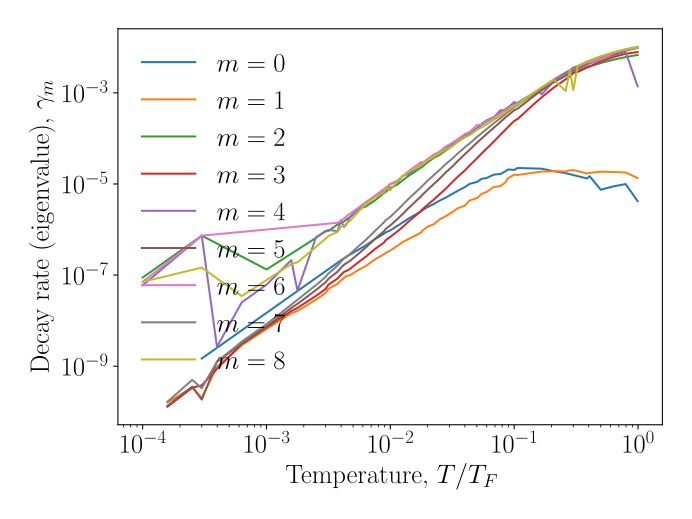

Data behind this chart, as committed beside it:
T, T_requested, gamma_0, gamma_1, gamma_2, gamma_3, gamma_4, gamma_5, gamma_6, gamma_7, gamma_8
0.0001, 0.0001, , 0.0000000000e+00, 8.8290592315e-08, 0.0000000000e+00, 5.9618651049e-08, 0.0000000000e+00, 7.1139572252e-08, 0.0000000000e+00, 7.1189256553e-08
0.0001585, 0.0001585, , 1.6053937778e-10, , 1.2872006814e-10, , 1.3497911870e-10, , 1.6530285172e-10, 
0.0002512, 0.0002512, , 3.3904547644e-10, , 3.3620189229e-10, , 3.5543394517e-10, , 5.0050033045e-10, 
0.0003, 0.0003, 1.4734103292e-09, 2.0329780778e-10, 7.3420494381e-07, 3.8021359704e-10, 7.3418154536e-07, 1.8434935265e-10, 7.3425974091e-07, 3.2838019851e-10, 1.4593075136e-07
0.0003981, 0.0003981, , 9.5799192977e-10, , 8.7956937438e-10, 2.6560436271e-09, 1.2410085608e-09, , 1.2608308238e-09, 
0.000631, 0.000631, , 2.8892650850e-09, , 3.0530062948e-09, 2.5144584865e-08, 3.1640990677e-09, , 3.4543065763e-09, 3.4632282106e-08
0.001, 0.001, , 6.5339351034e-09, 1.3258841073e-07, 7.1333786893e-09, 6.1539531971e-08, 7.4827848147e-09, , 8.4038384318e-09, 
0.001585, 0.001585, , 1.4570002781e-08, , 1.6274158629e-08, 2.1342297183e-07, 1.8986707898e-08, , 2.2355092167e-08, 1.7508338311e-07
0.001778, 0.001778, , 1.6254689593e-08, , 1.9058205693e-08, 4.5316616962e-08, 2.3344533920e-08, , 2.8714582315e-08, 1.9072522647e-07
0.002512, 0.002512, , 2.8932355824e-08, 6.5731498203e-07, 3.5004441372e-08, 6.7998805110e-07, 4.7151540101e-08, , 6.0445614722e-08, 4.1567482306e-07
0.003, 0.003, , 4.0347802855e-08, 9.3589242563e-07, 4.9482391254e-08, , 6.9460679900e-08, , 9.1076340929e-08, 6.3209908441e-07
0.003162, 0.003162, , 4.9713490827e-08, 9.3155409961e-07, 6.1570645019e-08, 9.8045683597e-07, 8.2759149223e-08, , 1.0881545450e-07, 7.2052213400e-07
0.00375, 0.00375, , 6.4264058136e-08, 1.2974146542e-06, 8.3992564520e-08, 9.1961427985e-07, 1.1878404190e-07, 1.4048733517e-06, 1.6146336017e-07, 8.8616199285e-07
0.003981, 0.003981, 2.0949238952e-07, 7.6031606394e-08, 1.3982825935e-06, 1.0037810954e-07, 1.6028189192e-06, 1.4441965847e-07, , 1.9581986069e-07, 1.1630187317e-06
0.00422, 0.00422, , 8.6806710869e-08, 1.4947580992e-06, 1.1695317905e-07, 1.1371503143e-06, 1.6755783143e-07, 1.7520010481e-06, 2.3088690087e-07, 1.2083043194e-06
0.004467, 0.004467, 2.5731000805e-07, 9.6406392610e-08, 1.7127101035e-06, 1.2511305356e-07, 1.3500210802e-06, 1.8672685691e-07, 1.9902290182e-06, 2.6027588310e-07, 1.3862970667e-06
0.00469, 0.00469, , 9.8241105789e-08, 1.8326483331e-06, 1.3502043426e-07, 1.8421836991e-06, 2.0131749727e-07, , 2.8660796903e-07, 1.5126342909e-06
0.005623, 0.005623, 3.7066787372e-07, 1.3385502247e-07, 2.8705293553e-06, 1.9907100817e-07, 2.9680032523e-06, 3.0511565533e-07, , 4.4790838547e-07, 2.5924258658e-06
0.00631, 0.00631, 4.4532376808e-07, 1.5726827540e-07, 3.1831470981e-06, 2.5107823336e-07, 3.9159803884e-06, 3.9914959822e-07, 3.9210052236e-06, 5.8382767041e-07, 3.5855571016e-06
0.0075, 0.0075, 6.1256288408e-07, 2.1994790805e-07, 4.3422149245e-06, 3.7181444155e-07, 5.3123672298e-06, 6.1844441051e-07, 5.5155634577e-06, 9.2840622662e-07, 5.0478204479e-06
0.008913, 0.008913, 8.1283856891e-07, 2.8906388400e-07, 6.3250925867e-06, 5.2011222540e-07, 7.0472698166e-06, 9.2772193065e-07, , 1.4513376451e-06, 6.6152283712e-06
0.00915, 0.00915, 8.6075788800e-07, 3.0474842342e-07, 6.6216576874e-06, 5.8049191100e-07, 6.6600782203e-06, 1.0220445188e-06, , 1.5820142523e-06, 8.4368449369e-06
0.01, 0.01, 9.6100624455e-07, 3.4578139381e-07, 8.1433394816e-06, 6.9224650298e-07, 1.0118313505e-05, 1.2326628104e-06, 9.8897905110e-06, 1.9055965292e-06, 7.2745746148e-06
0.01144, 0.01144, 1.2099047631e-06, 4.4137623809e-07, 9.7640374429e-06, 9.1645735719e-07, 1.1021523225e-05, 1.7125822548e-06, 1.1978881653e-05, 2.6841673738e-06, 1.1830927320e-05
0.01259, 0.01259, 1.4314056543e-06, 5.3059645053e-07, 1.2062022560e-05, 1.1397148215e-06, 1.5067508521e-05, 2.1961762946e-06, , 3.5031296321e-06, 
0.01414, 0.01414, 1.7642498577e-06, 6.2664869407e-07, 1.5233061587e-05, 1.5224857550e-06, 1.6618913431e-05, 3.0170792277e-06, 1.9508654303e-05, 4.8227151156e-06, 1.8916525369e-05
0.01778, 0.01778, 2.5079740637e-06, 8.5990777695e-07, 2.3131265979e-05, 2.5754701435e-06, 2.6438056346e-05, 5.4075207289e-06, 3.0271715032e-05, 8.5500763899e-06, 2.5510018844e-05
0.01788, 0.01788, 2.5978931030e-06, 9.1283196440e-07, 2.3109746316e-05, 2.6810687660e-06, 2.6146348704e-05, 5.5383830743e-06, 2.8191746054e-05, 8.6905889821e-06, 2.5799261093e-05
0.02, 0.02, 3.1170145093e-06, 1.1537501527e-06, 2.9780038568e-05, 3.5008096146e-06, 3.1298053419e-05, 7.4735175097e-06, 3.5538534131e-05, 1.1790039787e-05, 3.3151184037e-05
0.02235, 0.02235, 3.6139683138e-06, 1.2993617850e-06, 3.7149367318e-05, 4.4935156571e-06, 4.3106667600e-05, 9.8704085274e-06, 4.3941503863e-05, 1.5533942015e-05, 3.9528040986e-05
0.025, 0.025, 4.3125342422e-06, 1.6691256062e-06, 4.3537277828e-05, 5.9585822797e-06, 4.6611586669e-05, 1.3047204225e-05, 5.1768830956e-05, 2.0310239812e-05, 4.7384771731e-05
0.02794, 0.02794, 4.9965539801e-06, 1.9507930862e-06, 5.4401979130e-05, 7.7917966565e-06, 6.0081461314e-05, 1.7788497387e-05, 6.6044674183e-05, 2.7158085102e-05, 5.7652347732e-05
0.03162, 0.03162, 6.0532763551e-06, 2.4184257865e-06, 6.8016397938e-05, 1.0981562882e-05, 7.5419664404e-05, 2.4061565153e-05, 8.0256513352e-05, 3.5978684308e-05, 6.7094155488e-05
0.03493, 0.03493, 7.0332677960e-06, 2.9197979209e-06, 8.4500895446e-05, 1.4300040140e-05, 8.9570553432e-05, 3.1734348669e-05, 9.6035889639e-05, 4.6445131838e-05, 8.3472526344e-05
0.04, 0.04, 8.5491215433e-06, 3.3455228061e-06, 1.0674767277e-04, 1.9862011703e-05, 1.1608338490e-04, 4.5093096688e-05, 1.2449708581e-04, 6.4212489847e-05, 1.0664569985e-04
0.04366, 0.04366, 1.0040364647e-05, 4.3388262459e-06, 1.2610470817e-04, 2.5488987392e-05, 1.2984880827e-04, 5.6349840792e-05, 1.3747173565e-04, 7.7448810035e-05, 1.1733581615e-04
0.05012, 0.05012, 1.1096476359e-05, 4.8870386110e-06, 1.6485293501e-04, 3.6603750749e-05, 1.6985627127e-04, 8.0557514969e-05, 1.9728975630e-04, 1.0823018853e-04, 1.5538956424e-04
0.05458, 0.05458, 1.2978145519e-05, 6.0297798215e-06, 2.0748045480e-04, 4.6623895744e-05, 1.9725422997e-04, 9.9190012140e-05, 1.9858243482e-04, 1.2956273258e-04, 1.7432377487e-04
0.06, 0.06, 1.3534348447e-05, 6.7050359490e-06, 2.4951794201e-04, 5.9832511600e-05, 2.3235049991e-04, 1.2545372792e-04, 2.3850640241e-04, 1.6062783566e-04, 2.0142015973e-04
0.06823, 0.06823, 1.6002043300e-05, 8.5653160257e-06, 2.9116620843e-04, 8.4258477937e-05, 2.8517735653e-04, 1.6984247759e-04, 2.8367117053e-04, 2.1353737843e-04, 2.5598879049e-04
0.07746, 0.07746, 1.6547379784e-05, 8.9449624177e-06, 3.6823565379e-04, 1.2063621425e-04, 4.1511596330e-04, 2.2890858270e-04, 3.5480875715e-04, 2.7911884662e-04, 3.1710993695e-04
0.08529, 0.08529, 1.9112155502e-05, 1.0972575001e-05, 4.4212300024e-04, 1.5644710853e-04, 4.1457970931e-04, 2.9148526888e-04, 4.2386960557e-04, 3.4630962831e-04, 3.7855507598e-04
0.08912, 0.08912, 2.0847813683e-05, 1.3391939121e-05, 4.8099881818e-04, 1.7714456824e-04, 4.4912671443e-04, 3.1858358200e-04, 4.5497938118e-04, 3.7899983493e-04, 4.1357518886e-04
0.1, 0.1, 2.0309217561e-05, 1.5996153145e-05, 5.8813209657e-04, 2.4239860918e-04, 6.3207146874e-04, 4.1530871764e-04, 5.5034226044e-04, 4.8337823630e-04, 5.1287172964e-04
0.1066, 0.1066, 2.2428887871e-05, 1.5765942874e-05, 6.0240573051e-04, 2.6634660699e-04, 5.7079761777e-04, 4.4902970455e-04, 5.8127696132e-04, 5.2993534994e-04, 5.4487881884e-04
0.1414, 0.1414, , 1.7579587208e-05, 9.6853454809e-04, 5.3933705214e-04, 8.9920328840e-04, 8.1637172091e-04, 9.5264551411e-04, 9.3926366054e-04, 9.7679008218e-04
0.1585, 0.1585, , 1.8351792592e-05, 1.1533676981e-03, 7.0804762576e-04, 1.0843438187e-03, 1.0299033729e-03, 1.1774446646e-03, 1.1739046585e-03, 1.2071942705e-03
0.1666, 0.1666, 2.1658694563e-05, 1.8693759963e-05, 1.2482559544e-03, 7.9509004313e-04, 9.2498252024e-04, 1.1368009606e-03, 1.2848513038e-03, 1.2915225905e-03, 1.3229124455e-03
0.2, 0.2, , 1.8905805366e-05, 1.6406226862e-03, 1.1898249322e-03, 1.5882711458e-03, 1.6104152920e-03, 1.7630573292e-03, 1.8066325768e-03, 1.8333950244e-03
0.2083, 0.2083, 1.9031329841e-05, 1.9180957763e-05, 1.7389253170e-03, 1.2959369949e-03, 1.6966242656e-03, 1.7351148749e-03, 1.8887147562e-03, 1.9411093554e-03, 1.9667835625e-03
0.2604, 0.2604, 1.7292363817e-05, 1.8748016600e-05, 2.3400471364e-03, 1.9885565622e-03, 2.4063543446e-03, 2.5387381766e-03, 2.7041355844e-03, 2.8050394885e-03, 1.0972035760e-03
0.2818, 0.2818, , 2.0012115651e-05, 2.5770991873e-03, 2.2800837781e-03, 2.7060348584e-03, 2.8688366536e-03, 3.0440070965e-03, 3.1611664385e-03, 3.1851785321e-03
0.3, 0.3, , 2.0104890343e-05, 2.9881098258e-03, 2.7191671602e-03, 3.0766865754e-03, 3.2834693953e-03, 3.4755138961e-03, 3.5849730446e-03, 1.1490120027e-03
0.3255, 0.3255, , 1.9144383513e-05, 3.0342667187e-03, 2.8639440896e-03, 3.3095780357e-03, 3.5418723956e-03, 3.7222824757e-03, 3.8672168935e-03, 3.8928711170e-03
0.3873, 0.3873, 1.3197427647e-05, 1.7004989118e-05, 3.6214064744e-03, 3.6228570026e-03, 4.1261078074e-03, 4.4330507549e-03, 4.6317091322e-03, 4.7930736205e-03, 4.8356200153e-03
0.4069, 0.4069, 1.4791367034e-05, 1.7485610963e-05, 3.7921608649e-03, 3.7954197260e-03, 4.3714918952e-03, 4.6987108088e-03, 4.6732659280e-03, 5.0439363167e-03, 5.1128662202e-03
0.5, 0.5, 7.4708995057e-06, 1.8619652169e-05, 4.5176084623e-03, 4.9194602203e-03, 5.3850233210e-03, 5.8420615344e-03, 5.5095675032e-03, 6.2892047929e-03, 6.3218759205e-03
0.6358, 0.6358, 8.8770009275e-06, 1.8279517980e-05, 5.3573055751e-03, 6.1324025842e-03, 6.7447458630e-03, 7.1461777559e-03, 7.4311135387e-03, 7.6513582692e-03, 7.7659881981e-03
0.7943, 0.7943, 9.9516550225e-06, 1.7914307390e-05, 6.0994484652e-03, 7.2033630552e-03, 7.9012392404e-03, 8.5172459478e-03, 8.7450388709e-03, 8.9902631856e-03, 9.0356767331e-03
0.9935, 0.9935, 4.1921383678e-06, 1.3421193095e-05, 6.7880918210e-03, 7.8716698636e-03, 1.3888040725e-03, 9.7051109894e-03, 9.8277370011e-03, 1.0253796613e-02, 1.0124241641e-02
